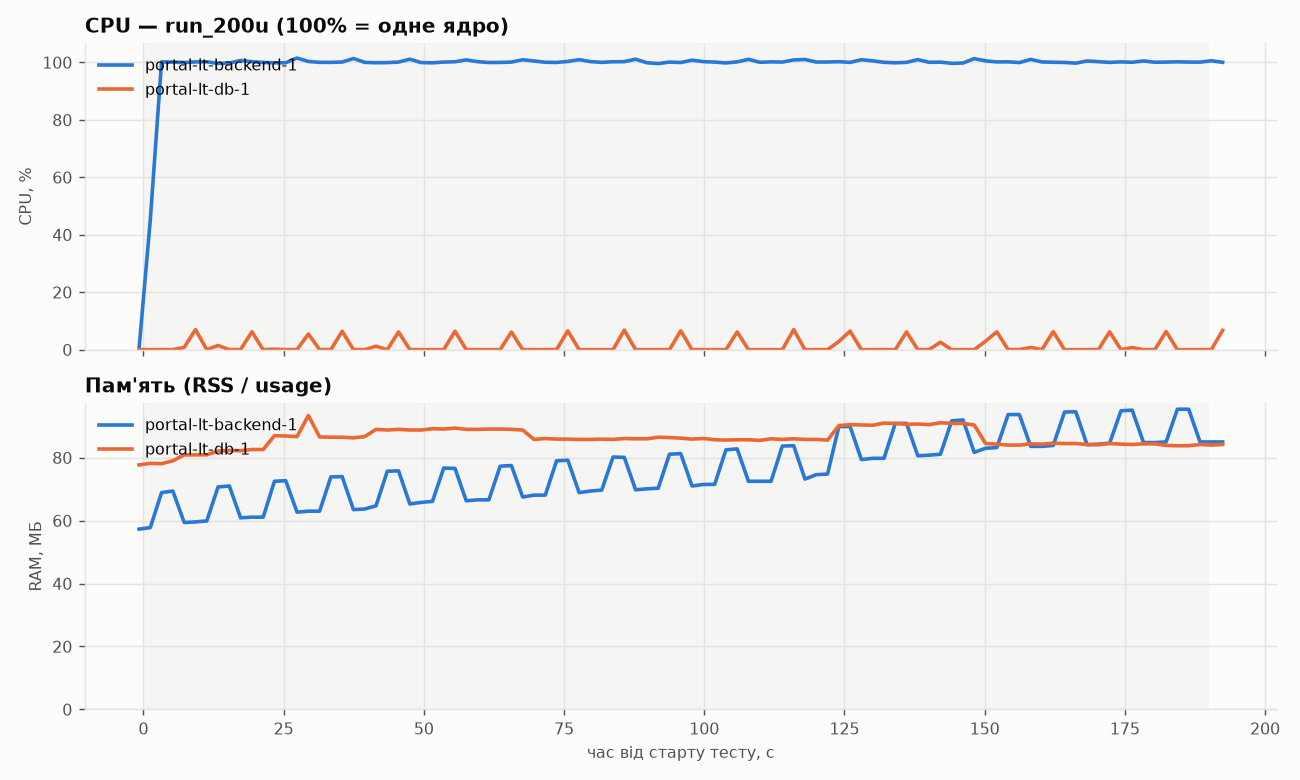

Data behind this chart, as committed beside it:
timestamp, epoch, target, cpu_percent, mem_mb, mem_percent
2026-11-09T09:13:52, 1794208432, portal-lt-backend-1, 0.29, 57.3, 3.14
2026-11-09T09:13:52, 1794208432, portal-lt-db-1, 0.03, 77.7, 4.26
2026-11-09T09:13:54, 1794208434, portal-lt-backend-1, 45.29, 57.8, 3.17
2026-11-09T09:13:54, 1794208434, portal-lt-db-1, 0.0, 78.2, 4.28
2026-11-09T09:13:56, 1794208436, portal-lt-backend-1, 100.2, 68.9, 3.78
2026-11-09T09:13:56, 1794208436, portal-lt-db-1, 0.01, 78.1, 4.28
2026-11-09T09:13:58, 1794208438, portal-lt-backend-1, 100.1, 69.4, 3.8
2026-11-09T09:13:58, 1794208438, portal-lt-db-1, 0.01, 79.0, 4.33
2026-11-09T09:14:00, 1794208440, portal-lt-backend-1, 99.96, 59.4, 3.25
2026-11-09T09:14:00, 1794208440, portal-lt-db-1, 0.79, 80.9, 4.43
2026-11-09T09:14:02, 1794208442, portal-lt-backend-1, 100.2, 59.6, 3.27
2026-11-09T09:14:02, 1794208442, portal-lt-db-1, 7.0, 80.9, 4.43
2026-11-09T09:14:04, 1794208444, portal-lt-backend-1, 100.2, 59.9, 3.28
2026-11-09T09:14:04, 1794208444, portal-lt-db-1, 0.02, 80.9, 4.43
2026-11-09T09:14:06, 1794208446, portal-lt-backend-1, 99.65, 70.7, 3.88
2026-11-09T09:14:06, 1794208446, portal-lt-db-1, 1.46, 82.1, 4.5
2026-11-09T09:14:08, 1794208448, portal-lt-backend-1, 99.77, 71.0, 3.89
2026-11-09T09:14:08, 1794208448, portal-lt-db-1, 0.02, 82.3, 4.51
2026-11-09T09:14:10, 1794208450, portal-lt-backend-1, 100.7, 60.9, 3.34
2026-11-09T09:14:10, 1794208450, portal-lt-db-1, 0.03, 82.2, 4.5
2026-11-09T09:14:12, 1794208452, portal-lt-backend-1, 100.2, 61.1, 3.35
2026-11-09T09:14:12, 1794208452, portal-lt-db-1, 6.23, 82.6, 4.52
2026-11-09T09:14:14, 1794208454, portal-lt-backend-1, 99.99, 61.1, 3.35
2026-11-09T09:14:14, 1794208454, portal-lt-db-1, 0.0, 82.6, 4.52
2026-11-09T09:14:16, 1794208456, portal-lt-backend-1, 99.87, 72.5, 3.97
2026-11-09T09:14:16, 1794208456, portal-lt-db-1, 0.18, 87.0, 4.77
2026-11-09T09:14:18, 1794208458, portal-lt-backend-1, 99.87, 72.7, 3.98
2026-11-09T09:14:18, 1794208458, portal-lt-db-1, 0.0, 86.9, 4.76
2026-11-09T09:14:20, 1794208460, portal-lt-backend-1, 101.5, 62.7, 3.44
2026-11-09T09:14:20, 1794208460, portal-lt-db-1, 0.06, 86.7, 4.75
2026-11-09T09:14:22, 1794208462, portal-lt-backend-1, 100.3, 63.0, 3.45
2026-11-09T09:14:22, 1794208462, portal-lt-db-1, 5.45, 93.4, 5.12
2026-11-09T09:14:24, 1794208464, portal-lt-backend-1, 100, 63.0, 3.45
2026-11-09T09:14:24, 1794208464, portal-lt-db-1, 0.02, 86.6, 4.75
2026-11-09T09:14:26, 1794208466, portal-lt-backend-1, 100, 73.9, 4.05
2026-11-09T09:14:26, 1794208466, portal-lt-db-1, 0.02, 86.5, 4.74
2026-11-09T09:14:28, 1794208468, portal-lt-backend-1, 100.1, 74.0, 4.06
2026-11-09T09:14:28, 1794208468, portal-lt-db-1, 6.42, 86.5, 4.74
2026-11-09T09:14:30, 1794208470, portal-lt-backend-1, 101.4, 63.5, 3.48
2026-11-09T09:14:30, 1794208470, portal-lt-db-1, 0.02, 86.3, 4.73
2026-11-09T09:14:32, 1794208472, portal-lt-backend-1, 100, 63.7, 3.49
2026-11-09T09:14:32, 1794208472, portal-lt-db-1, 0.0, 86.7, 4.75
2026-11-09T09:14:34, 1794208474, portal-lt-backend-1, 99.89, 64.7, 3.55
2026-11-09T09:14:34, 1794208474, portal-lt-db-1, 1.21, 89.0, 4.87
2026-11-09T09:14:36, 1794208476, portal-lt-backend-1, 99.94, 75.7, 4.15
2026-11-09T09:14:36, 1794208476, portal-lt-db-1, 0.0, 88.8, 4.87
2026-11-09T09:14:38, 1794208478, portal-lt-backend-1, 100.1, 75.8, 4.16
2026-11-09T09:14:38, 1794208478, portal-lt-db-1, 6.17, 89.0, 4.88
2026-11-09T09:14:40, 1794208481, portal-lt-backend-1, 101.1, 65.3, 3.58
2026-11-09T09:14:40, 1794208481, portal-lt-db-1, 0.02, 88.8, 4.87
2026-11-09T09:14:42, 1794208483, portal-lt-backend-1, 99.95, 65.8, 3.61
2026-11-09T09:14:42, 1794208483, portal-lt-db-1, 0.0, 88.8, 4.87
2026-11-09T09:14:44, 1794208485, portal-lt-backend-1, 99.86, 66.1, 3.62
2026-11-09T09:14:44, 1794208485, portal-lt-db-1, 0.0, 89.2, 4.89
2026-11-09T09:14:46, 1794208487, portal-lt-backend-1, 100.1, 76.7, 4.2
2026-11-09T09:14:46, 1794208487, portal-lt-db-1, 0.0, 89.1, 4.88
2026-11-09T09:14:48, 1794208489, portal-lt-backend-1, 100.2, 76.6, 4.2
2026-11-09T09:14:48, 1794208489, portal-lt-db-1, 6.44, 89.4, 4.9
2026-11-09T09:14:50, 1794208491, portal-lt-backend-1, 100.9, 66.3, 3.64
2026-11-09T09:14:50, 1794208491, portal-lt-db-1, 0.01, 89.0, 4.88
... 134 more rows
